Run: headless pygame with SDL's dummy video driver; simulated clock (each Clock.tick advances the game by its frame time, no real sleeping); random seed 0; keys injected as events and as key.get_pressed() state; no mouse input.
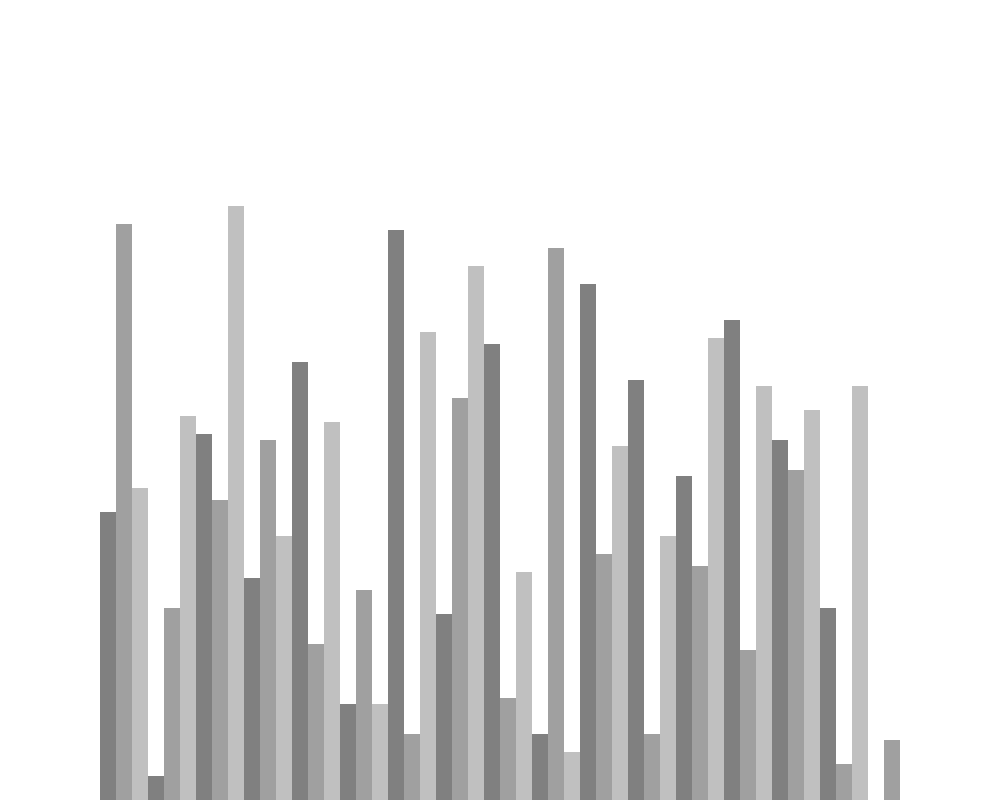
Frame 1 of 4 · flips 1–60 · no input
Frame 2 of 4 · flips 61–180 · tapped SPACE, RETURN · held RIGHT (→), D · screen unchanged from frame 1, image omitted
Frame 3 of 4 · flips 181–300 · held DOWN (↓), S · screen unchanged from frame 2, image omitted
Frame 4 of 4 · flips 301–420 · held LEFT (←), A, UP (↑), W · screen unchanged from frame 3, image omitted

The pygame program that drew these frames:

# import libraries 

import math
import pygame 
import random 

# intialize constructor 
pygame.init() 

class globalValues:

    # creating our colors 
    colBlack = 0, 0, 0
    colWhite = 255, 255, 255
    colGreen = 0, 255, 0 
    colRed = 255, 0, 0
    background_Col = colWhite
    
    gradient_Col = [ 
        (128, 128, 128),
        (160, 160, 160),
        (192, 192, 192)
    ] 

    side_pad = 200 
    top_pad = 250

    # define frame of the visualizer 

    def __init__(self, width, height, lst): 
        self.width = width 
        self.height = height

        # creating a GUI with width and height as parameters 
        self.window = pygame.display.set_mode((width, height)) 
        pygame.display.set_caption("Sorting Algorithm Algorithm Visualizer") 

        self.set_list(lst) 

    def set_list(self, lst):
        self.lst = lst 
        self.min_val = min(lst)
        self.max_val = max(lst) 
    
        # assigning the total area of each bar
        self.bar_width = round((self.width - self.side_pad) / len(lst)) 
        self.bar_height = round((self.height - self.top_pad) / (self.max_val - self.min_val))
        self.start_x = self.side_pad // 2   

def draw(draw_info):
    draw_info.window.fill(globalValues.background_Col)
    draw_list(draw_info)
    pygame.display.update()

def draw_list(draw_info):
    lst = draw_info.lst 
    for i, val in enumerate(lst): 
        x = draw_info.start_x + i * draw_info.bar_width
        y = draw_info.height - (val - draw_info.min_val) * draw_info.bar_height

        color = draw_info.gradient_Col[i % 3] # this will have a different element color 

        pygame.draw.rect(draw_info.window, color, (x, y, draw_info.bar_width, draw_info.height))         

# creating starting list function for our program 

def generate_start_list(n, min_val, max_val): 
    lst = [] 
    # do this n number of times 
    for _ in range(n): 
        val = random.randint(min_val, max_val)
        lst.append(val) 

    # the new list is now generated 
    return lst  


# this is our main function to show what we have currently 
def main(): 

    run = True 
    clock = pygame.time.Clock()
     
    # values can be assigned easily 
    n = 50 
    min_val = 0
    max_val = 100 

    lst = generate_start_list(n, min_val, max_val) 

    # in pygame, must have a constant loop running 
    # for example, if you draw something on screen, program will draw and then immediately end
    # we do not want this, we want it to continously run UNTIL we end it manually  
     
    draw_info = globalValues(1000, 800, lst)
    while run:  
        #number of frames
        clock.tick(60) 
        draw(draw_info)
        pygame.display.update() 

        for event in pygame.event.get():
            if event.type == pygame.QUIT:
                run = False
            
            if event.type != pygame.KEYDOWN:
                continue 
            
            if event.key == pygame.K_r:
                lst = generate_start_list(n, min_val, max_val)
                draw_info.set_list(lst) 

    # as soon run is False, the program will be stopped 
    pygame.quit()  

if __name__ == "__main__":
    main()
